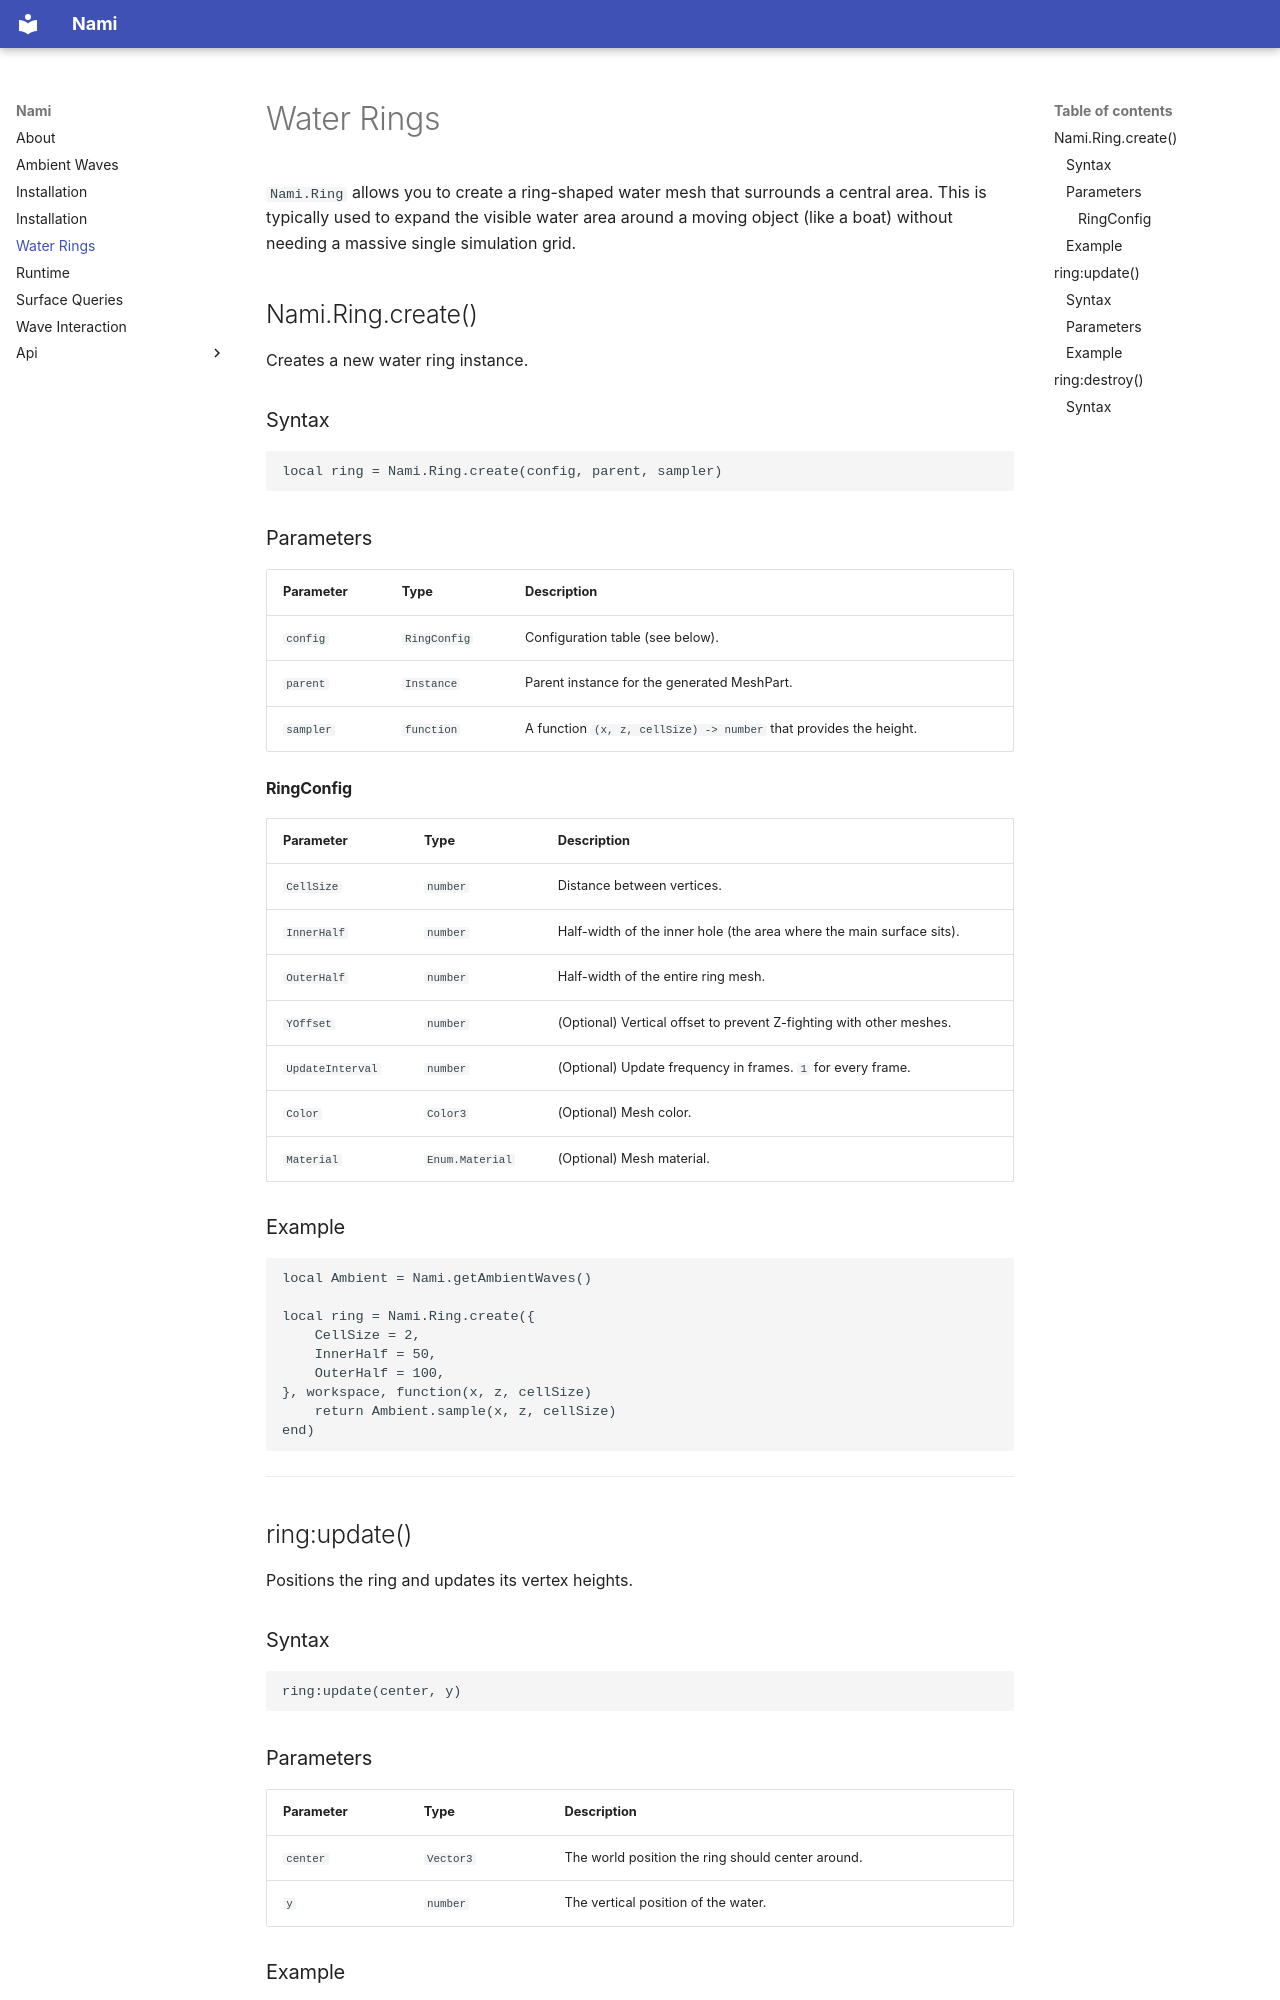

repository: Sawblade-Entertainment/nami · page: Rings/index.html · generator: mkdocs

# Water Rings

`Nami.Ring` allows you to create a ring-shaped water mesh that surrounds a central area. This is typically used to expand the visible water area around a moving object (like a boat) without needing a massive single simulation grid.

## Nami.Ring.create()

Creates a new water ring instance.

### Syntax

```luau
local ring = Nami.Ring.create(config, parent, sampler)
```

### Parameters

| Parameter | Type | Description |
|------------|------|-------------|
| `config` | `RingConfig` | Configuration table (see below). |
| `parent` | `Instance` | Parent instance for the generated MeshPart. |
| `sampler` | `function` | A function `(x, z, cellSize) -> number` that provides the height. |

#### RingConfig

| Parameter | Type | Description |
|------------|------|-------------|
| `CellSize` | `number` | Distance between vertices. |
| `InnerHalf` | `number` | Half-width of the inner hole (the area where the main surface sits). |
| `OuterHalf` | `number` | Half-width of the entire ring mesh. |
| `YOffset` | `number` | (Optional) Vertical offset to prevent Z-fighting with other meshes. |
| `UpdateInterval` | `number` | (Optional) Update frequency in frames. `1` for every frame. |
| `Color` | `Color3` | (Optional) Mesh color. |
| `Material` | `Enum.Material` | (Optional) Mesh material. |

### Example

```luau
local Ambient = Nami.getAmbientWaves()

local ring = Nami.Ring.create({
    CellSize = 2,
    InnerHalf = 50,
    OuterHalf = 100,
}, workspace, function(x, z, cellSize)
    return Ambient.sample(x, z, cellSize)
end)
```

---

## ring:update()

Positions the ring and updates its vertex heights.

### Syntax

```luau
ring:update(center, y)
```
